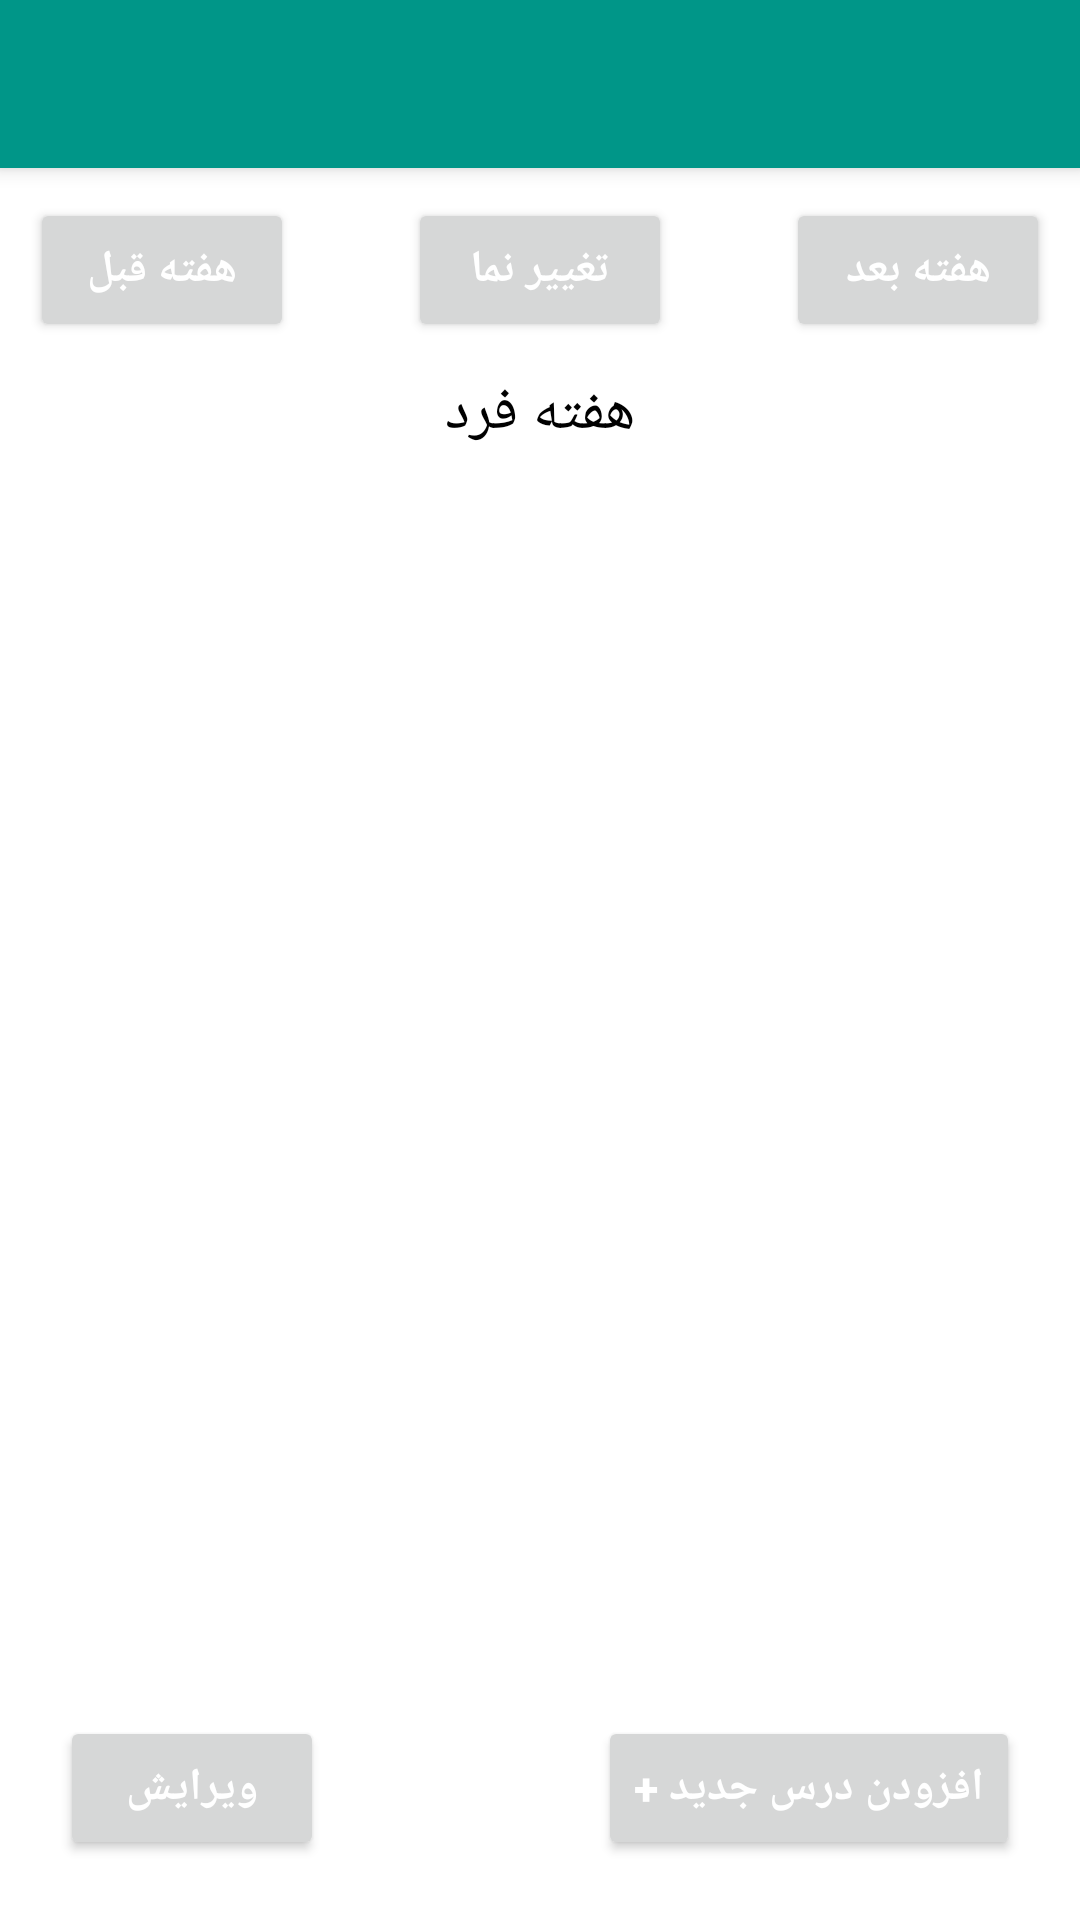

The Android layout XML behind this screen, and the referenced resources:
<!-- AndroidManifest.xml: application theme Theme.UniCalendar -->
<!-- res/layout/activity_main.xml -->
<?xml version="1.0" encoding="utf-8"?>
<androidx.constraintlayout.widget.ConstraintLayout xmlns:android="http://schemas.android.com/apk/res/android"
    xmlns:tools="http://schemas.android.com/tools"
    xmlns:app="http://schemas.android.com/apk/res-auto"
    android:layout_width="match_parent"
    android:layout_height="match_parent"
    android:layoutDirection="rtl"
    android:orientation="vertical"
    tools:context=".MainActivity">

    <androidx.appcompat.widget.Toolbar
        android:id="@+id/ActionBar"
        android:layout_alignParentTop="true"
        android:layout_width="match_parent"
        android:layout_height="?attr/actionBarSize"
        android:background="?attr/colorPrimary"
        android:elevation="4dp"
        android:theme="@style/ThemeOverlay.MaterialComponents.Dark"
        app:popupTheme="@style/ThemeOverlay.AppCompat.Light"
        android:textDirection="rtl"
        app:titleTextAppearance="@android:style/TextAppearance.DeviceDefault.Widget.ActionBar.Title"
        app:layout_constraintStart_toStartOf="parent"
        app:layout_constraintTop_toTopOf="parent"/>

    <RelativeLayout
        android:id="@+id/rl_btn"
        android:layout_width="match_parent"
        android:layout_height="wrap_content"
        android:orientation="horizontal"
        android:layout_gravity="center"
        android:layout_margin="10dp"
        android:layout_below="@+id/ActionBar"
        app:layout_constraintStart_toStartOf="parent"
        app:layout_constraintTop_toBottomOf="@+id/ActionBar">

        <Button
            android:id="@+id/btn_next"
            android:textSize="15sp"
            android:layout_width="wrap_content"
            android:layout_height="wrap_content"
            android:layout_alignParentStart="true"
            android:text="هفته بعد"
            android:textStyle="bold"
            android:textColor="@color/white"
            android:layout_gravity="right"/>

        <Button
            android:id="@+id/btn_change"
            android:textSize="15sp"
            android:layout_width="wrap_content"
            android:layout_height="wrap_content"
            android:layout_centerHorizontal="true"
            android:text="تغییر نما"
            android:textStyle="bold"
            android:textColor="@color/white"
            android:layout_marginRight="40dp"
            android:layout_marginLeft="40dp" />

        <Button
            android:id="@+id/btn_prev"
            android:textSize="15sp"
            android:layout_width="wrap_content"
            android:layout_height="wrap_content"
            android:layout_alignParentEnd="true"
            android:text="هفته قبل"
            android:textStyle="bold"
            android:textColor="@color/white" />
    </RelativeLayout>

    <TextView
        android:id="@+id/showOE"
        android:layout_width="match_parent"
        android:layout_height="wrap_content"
        app:layout_constraintTop_toBottomOf="@+id/rl_btn"
        app:layout_constraintStart_toStartOf="parent"
        android:textAlignment="center"
        android:text="هفته فرد"
        android:textSize="20sp"
        android:layout_margin="10dp"/>

    <ScrollView
        android:id="@+id/scrollView"
        android:layout_width="match_parent"
        android:layout_height="0dp"
        android:fillViewport="true"
        app:layout_constraintStart_toStartOf="parent"
        app:layout_constraintTop_toBottomOf="@+id/showOE"
        app:layout_constraintBottom_toTopOf="@id/btn_edit">

        <LinearLayout
            android:layout_width="match_parent"
            android:layout_height="match_parent"
            android:orientation="vertical"
            android:layout_marginRight="10dp"
            android:layout_marginLeft="10dp"
            android:layout_marginBottom="10dp">
            <ListView
                android:id="@+id/lvWeek"
                android:layout_marginTop="10dp"
                android:layout_width="match_parent"
                android:layout_height="match_parent"
                android:layoutDirection="rtl"
                android:clickable="false"/>

            <ListView
                android:id="@+id/lvDay"
                android:layout_marginTop="10dp"
                android:layout_width="match_parent"
                android:layout_height="match_parent"
                android:layoutDirection="rtl"
                android:clickable="false"/>

        </LinearLayout>
    </ScrollView>
    <Button
        android:id="@+id/btn_insert"
        android:textSize="15sp"
        android:layout_width="wrap_content"
        android:layout_height="wrap_content"
        android:text="افزودن درس جدید +"
        android:textStyle="bold"
        android:textColor="@color/white"
        android:layout_margin="20dp"
        app:layout_constraintStart_toStartOf="parent"
        app:layout_constraintBottom_toBottomOf="parent"/>

    <Button
        android:id="@+id/btn_edit"
        android:textSize="15sp"
        android:layout_width="wrap_content"
        android:layout_height="wrap_content"
        android:text="ویرایش"
        android:textStyle="bold"
        android:textColor="@color/white"
        android:layout_margin="20dp"
        app:layout_constraintEnd_toEndOf="parent"
        app:layout_constraintBottom_toBottomOf="parent"/>

</androidx.constraintlayout.widget.ConstraintLayout>
<!-- resources referenced by this layout -->
<resources>
  <color name="white">#FFFFFFFF</color>
  <style name="Theme.UniCalendar" parent="Theme.MaterialComponents.DayNight.NoActionBar">
          
          <item name="colorPrimary">@color/seaGreen_500</item>
          <item name="colorPrimaryVariant">@color/seaGreen_700</item>
          <item name="colorOnPrimary">@color/white</item>
          
          <item name="colorSecondary">@color/teal_200</item>
          <item name="colorSecondaryVariant">@color/teal_700</item>
          <item name="colorOnSecondary">@color/black</item>
          
          <item name="android:statusBarColor" tools:targetApi="l">@color/black</item>
          
          <item name="android:textColor">@color/black</item>
          <item name="actionBarTabTextStyle">@color/white</item>
      </style>
  <color name="seaGreen_500">#009688</color>
  <color name="seaGreen_700">#00796B</color>
  <color name="teal_200">#FF03DAC5</color>
  <color name="teal_700">#FF018786</color>
  <color name="black">#FF000000</color>
</resources>
